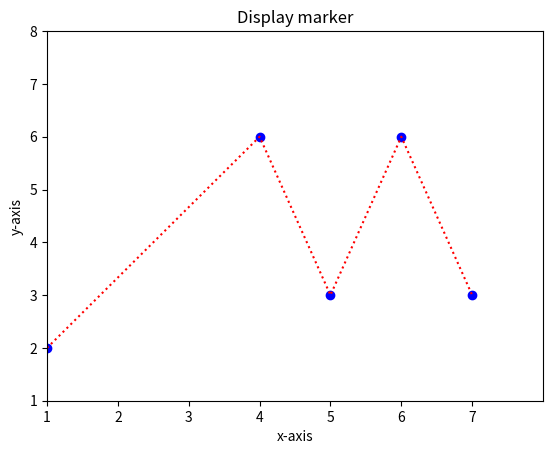

Reproduce this figure in Python.
import numpy as np
import matplotlib.pyplot as plt
x=[1,4,5,6,7]
y=[2,6,3,6,3]
plt.plot(x,y,'bo')
plt.plot(x,y, 'r:')
plt.axis([1,8,1,8])
plt.xticks(np.arange(1,8,1))
plt.xlabel("x-axis")
plt.ylabel("y-axis")
plt.title("Display marker")
plt.show()
